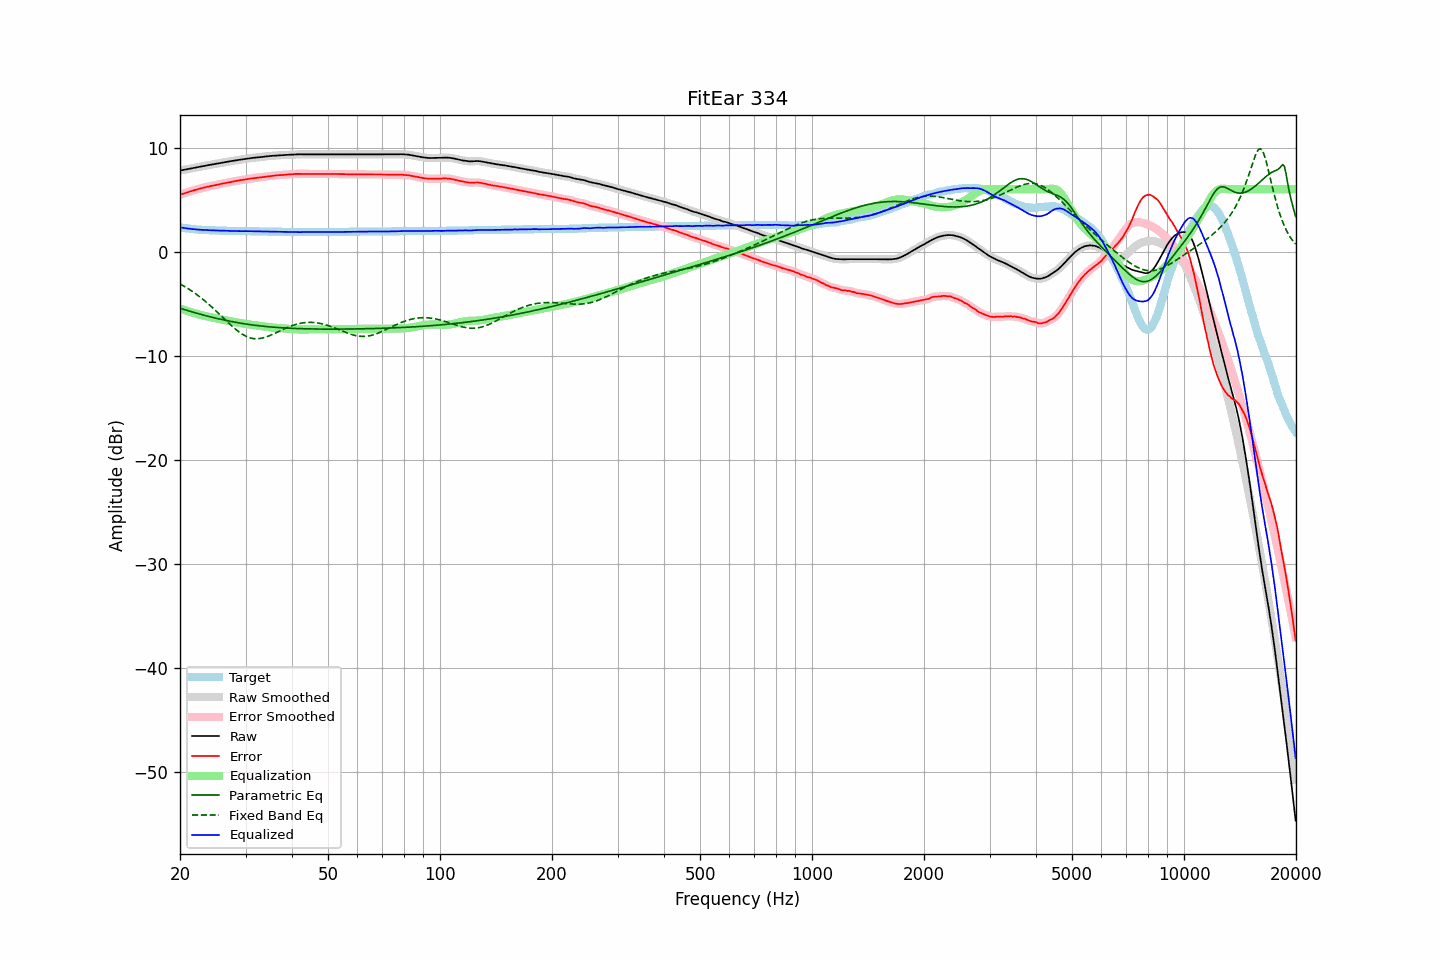

Source data for this figure (header and first rows):
frequency, raw, error, smoothed, error_smoothed, equalization, parametric_eq, fixed_band_eq, equalized_raw, equalized_smoothed, target
20.00, 7.79, 5.46, 7.79, 5.46, -5.46, -5.44, -3.10, 2.33, 2.33, 2.33
20.20, 7.82, 5.52, 7.82, 5.51, -5.51, -5.48, -3.18, 2.30, 2.30, 2.30
20.40, 7.85, 5.57, 7.85, 5.57, -5.57, -5.53, -3.27, 2.28, 2.28, 2.28
20.61, 7.88, 5.62, 7.88, 5.62, -5.62, -5.58, -3.36, 2.26, 2.26, 2.26
20.81, 7.91, 5.67, 7.91, 5.67, -5.67, -5.63, -3.46, 2.24, 2.24, 2.24
21.02, 7.94, 5.72, 7.94, 5.72, -5.72, -5.67, -3.55, 2.22, 2.22, 2.22
21.23, 7.97, 5.77, 7.97, 5.77, -5.77, -5.72, -3.65, 2.20, 2.20, 2.20
21.44, 8.00, 5.82, 8.00, 5.82, -5.82, -5.76, -3.75, 2.18, 2.18, 2.18
21.66, 8.03, 5.87, 8.03, 5.87, -5.86, -5.81, -3.86, 2.16, 2.16, 2.16
21.87, 8.06, 5.91, 8.06, 5.91, -5.91, -5.85, -3.97, 2.15, 2.15, 2.15
22.09, 8.09, 5.96, 8.09, 5.96, -5.95, -5.90, -4.08, 2.13, 2.13, 2.13
22.31, 8.12, 6.00, 8.12, 6.00, -6.00, -5.94, -4.19, 2.12, 2.12, 2.12
22.54, 8.15, 6.04, 8.15, 6.04, -6.04, -5.98, -4.31, 2.11, 2.11, 2.11
22.76, 8.18, 6.08, 8.18, 6.08, -6.08, -6.02, -4.43, 2.10, 2.10, 2.10
22.99, 8.21, 6.12, 8.21, 6.12, -6.12, -6.07, -4.55, 2.09, 2.09, 2.09
23.22, 8.24, 6.16, 8.23, 6.16, -6.15, -6.11, -4.68, 2.08, 2.08, 2.08
23.45, 8.26, 6.19, 8.26, 6.19, -6.19, -6.15, -4.80, 2.07, 2.07, 2.07
23.69, 8.29, 6.23, 8.29, 6.23, -6.23, -6.19, -4.94, 2.06, 2.06, 2.06
23.92, 8.32, 6.26, 8.32, 6.26, -6.26, -6.23, -5.07, 2.06, 2.06, 2.06
24.16, 8.35, 6.30, 8.34, 6.29, -6.29, -6.27, -5.21, 2.06, 2.05, 2.05
24.40, 8.37, 6.32, 8.37, 6.32, -6.33, -6.30, -5.35, 2.04, 2.05, 2.05
24.65, 8.40, 6.36, 8.40, 6.36, -6.36, -6.34, -5.49, 2.04, 2.04, 2.04
24.89, 8.43, 6.39, 8.43, 6.39, -6.39, -6.38, -5.63, 2.04, 2.04, 2.04
25.14, 8.46, 6.43, 8.45, 6.42, -6.42, -6.42, -5.78, 2.04, 2.03, 2.03
25.39, 8.48, 6.45, 8.48, 6.45, -6.46, -6.45, -5.93, 2.02, 2.03, 2.03
25.65, 8.51, 6.49, 8.51, 6.49, -6.49, -6.49, -6.07, 2.02, 2.02, 2.02
25.91, 8.54, 6.52, 8.54, 6.52, -6.52, -6.52, -6.22, 2.02, 2.02, 2.02
26.16, 8.57, 6.56, 8.56, 6.55, -6.55, -6.55, -6.37, 2.02, 2.01, 2.01
26.43, 8.59, 6.58, 8.59, 6.59, -6.58, -6.59, -6.52, 2.00, 2.01, 2.01
26.69, 8.62, 6.62, 8.62, 6.61, -6.61, -6.62, -6.67, 2.00, 2.00, 2.00
26.96, 8.65, 6.65, 8.64, 6.64, -6.65, -6.65, -6.82, 2.00, 2.00, 2.00
27.23, 8.67, 6.67, 8.67, 6.68, -6.68, -6.68, -6.96, 1.99, 1.99, 2.00
27.50, 8.70, 6.71, 8.70, 6.71, -6.71, -6.71, -7.10, 1.99, 1.99, 1.99
27.77, 8.73, 6.74, 8.72, 6.74, -6.74, -6.74, -7.24, 1.99, 1.99, 1.99
28.05, 8.75, 6.77, 8.75, 6.77, -6.77, -6.77, -7.38, 1.98, 1.99, 1.98
28.33, 8.78, 6.80, 8.77, 6.79, -6.79, -6.80, -7.51, 1.98, 1.98, 1.98
28.62, 8.80, 6.82, 8.80, 6.82, -6.82, -6.83, -7.63, 1.98, 1.98, 1.98
28.90, 8.82, 6.85, 8.82, 6.85, -6.85, -6.85, -7.74, 1.97, 1.97, 1.97
29.19, 8.85, 6.88, 8.84, 6.87, -6.87, -6.88, -7.85, 1.97, 1.97, 1.97
29.48, 8.87, 6.90, 8.87, 6.90, -6.90, -6.90, -7.95, 1.97, 1.97, 1.97
29.78, 8.89, 6.92, 8.89, 6.92, -6.92, -6.93, -8.04, 1.96, 1.97, 1.97
30.08, 8.92, 6.95, 8.91, 6.94, -6.95, -6.95, -8.12, 1.97, 1.97, 1.97
30.38, 8.94, 6.97, 8.94, 6.97, -6.97, -6.97, -8.19, 1.97, 1.97, 1.97
30.68, 8.96, 7.00, 8.96, 7.00, -6.99, -7.00, -8.25, 1.96, 1.96, 1.96
30.99, 8.98, 7.02, 8.98, 7.02, -7.02, -7.02, -8.30, 1.96, 1.96, 1.96
31.30, 9.00, 7.04, 9.00, 7.04, -7.04, -7.04, -8.33, 1.96, 1.96, 1.96
31.61, 9.02, 7.06, 9.02, 7.06, -7.06, -7.06, -8.35, 1.96, 1.96, 1.96
31.93, 9.04, 7.09, 9.04, 7.08, -7.08, -7.08, -8.37, 1.96, 1.95, 1.95
32.24, 9.05, 7.10, 9.05, 7.10, -7.10, -7.10, -8.37, 1.95, 1.95, 1.95
32.57, 9.07, 7.13, 9.06, 7.12, -7.12, -7.12, -8.36, 1.95, 1.94, 1.94
32.89, 9.08, 7.14, 9.08, 7.14, -7.14, -7.13, -8.34, 1.93, 1.94, 1.94
33.22, 9.10, 7.16, 9.10, 7.16, -7.16, -7.15, -8.31, 1.93, 1.93, 1.94
33.55, 9.12, 7.18, 9.12, 7.18, -7.18, -7.17, -8.27, 1.93, 1.93, 1.94
33.89, 9.14, 7.21, 9.14, 7.20, -7.20, -7.18, -8.23, 1.93, 1.93, 1.93
34.23, 9.16, 7.23, 9.16, 7.23, -7.22, -7.20, -8.17, 1.93, 1.93, 1.93
34.57, 9.17, 7.25, 9.17, 7.25, -7.24, -7.21, -8.12, 1.92, 1.93, 1.92
34.92, 9.19, 7.27, 9.18, 7.26, -7.26, -7.23, -8.05, 1.92, 1.92, 1.92
35.27, 9.20, 7.28, 9.20, 7.28, -7.28, -7.24, -7.98, 1.92, 1.92, 1.92
35.62, 9.21, 7.29, 9.21, 7.30, -7.30, -7.25, -7.91, 1.91, 1.92, 1.92
35.97, 9.23, 7.32, 9.22, 7.31, -7.31, -7.27, -7.84, 1.92, 1.91, 1.91
... 635 more rows
